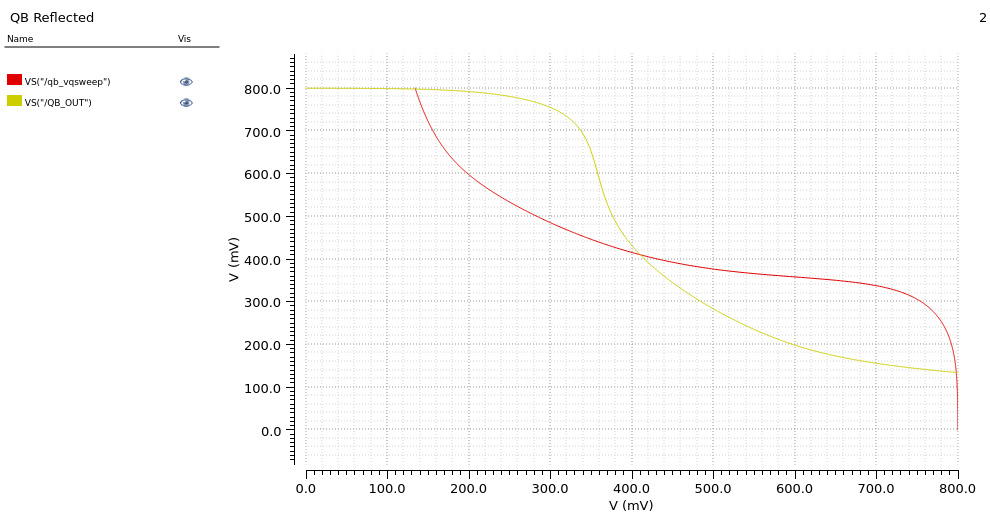

The file beside this chart, header and first rows:
VS("/QB_OUT") X, VS("/QB_OUT") Y, VS("/qb_vqsweep") X, VS("/qb_vqsweep") Y
0, 0.7999, 0.7999, 0
0.001, 0.7999, 0.7999, 0.001
0.002, 0.7999, 0.7999, 0.002
0.003, 0.7999, 0.7999, 0.003
0.004, 0.7999, 0.7999, 0.004
0.005, 0.7999, 0.7999, 0.005
0.006, 0.7999, 0.7999, 0.006
0.007, 0.7999, 0.7999, 0.007
0.008, 0.7999, 0.7999, 0.008
0.009, 0.7999, 0.7999, 0.009
0.01, 0.7999, 0.7999, 0.01
0.011, 0.7999, 0.7999, 0.011
0.012, 0.7999, 0.7999, 0.012
0.013, 0.7999, 0.7999, 0.013
0.014, 0.7998, 0.7998, 0.014
0.015, 0.7998, 0.7998, 0.015
0.016, 0.7998, 0.7998, 0.016
0.017, 0.7998, 0.7998, 0.017
0.018, 0.7998, 0.7998, 0.018
0.019, 0.7998, 0.7998, 0.019
0.02, 0.7998, 0.7998, 0.02
0.021, 0.7998, 0.7998, 0.021
0.022, 0.7998, 0.7998, 0.022
0.023, 0.7998, 0.7998, 0.023
0.024, 0.7998, 0.7998, 0.024
0.025, 0.7998, 0.7998, 0.025
0.026, 0.7998, 0.7998, 0.026
0.027, 0.7998, 0.7998, 0.027
0.028, 0.7998, 0.7998, 0.028
0.029, 0.7998, 0.7998, 0.029
0.03, 0.7998, 0.7998, 0.03
0.031, 0.7998, 0.7998, 0.031
0.032, 0.7998, 0.7998, 0.032
0.033, 0.7998, 0.7998, 0.033
0.034, 0.7998, 0.7998, 0.034
0.035, 0.7998, 0.7998, 0.035
0.036, 0.7998, 0.7998, 0.036
0.037, 0.7998, 0.7998, 0.037
0.038, 0.7998, 0.7998, 0.038
0.039, 0.7997, 0.7997, 0.039
0.04, 0.7997, 0.7997, 0.04
0.041, 0.7997, 0.7997, 0.041
0.042, 0.7997, 0.7997, 0.042
0.043, 0.7997, 0.7997, 0.043
0.044, 0.7997, 0.7997, 0.044
0.045, 0.7997, 0.7997, 0.045
0.046, 0.7997, 0.7997, 0.046
0.047, 0.7997, 0.7997, 0.047
0.048, 0.7997, 0.7997, 0.048
0.049, 0.7997, 0.7997, 0.049
0.05, 0.7997, 0.7997, 0.05
0.051, 0.7997, 0.7997, 0.051
0.052, 0.7997, 0.7997, 0.052
0.053, 0.7997, 0.7997, 0.053
0.054, 0.7997, 0.7997, 0.054
0.055, 0.7996, 0.7996, 0.055
0.056, 0.7996, 0.7996, 0.056
0.057, 0.7996, 0.7996, 0.057
0.058, 0.7996, 0.7996, 0.058
0.059, 0.7996, 0.7996, 0.059
... 741 more rows
